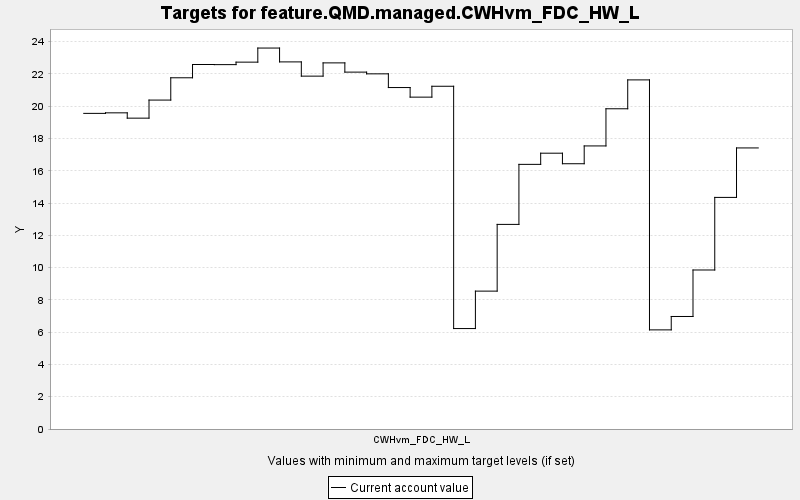

Values plotted in this chart, from the file beside it:
TARGET, PERIOD, YEAR, PERIODWIDTH, MINIMUM, MAXIMUM, MINWEIGHT, MAXWEIGHT, CURRENT, SUMMARY
feature.QMD.managed.CWHvm_FDC_HW_L, 0, 0, 10.0, 0.0, 10000, 1.0, 1.0, 19.55, 0.0
feature.QMD.managed.CWHvm_FDC_HW_L, 1, 10, 10.0, 0.0, 10000, 1.0, 1.0, 19.59, 0.0
feature.QMD.managed.CWHvm_FDC_HW_L, 2, 20, 10.0, 0.0, 10000, 1.0, 1.0, 19.26, 0.0
feature.QMD.managed.CWHvm_FDC_HW_L, 3, 30, 10.0, 0.0, 10000, 1.0, 1.0, 20.38, 0.0
feature.QMD.managed.CWHvm_FDC_HW_L, 4, 40, 10.0, 0.0, 10000, 1.0, 1.0, 21.76, 0.0
feature.QMD.managed.CWHvm_FDC_HW_L, 5, 50, 10.0, 0.0, 10000, 1.0, 1.0, 22.58, 0.0
feature.QMD.managed.CWHvm_FDC_HW_L, 6, 60, 10.0, 0.0, 10000, 1.0, 1.0, 22.57, 0.0
feature.QMD.managed.CWHvm_FDC_HW_L, 7, 70, 10.0, 0.0, 10000, 1.0, 1.0, 22.73, 0.0
feature.QMD.managed.CWHvm_FDC_HW_L, 8, 80, 10.0, 0.0, 10000, 1.0, 1.0, 23.6, 0.0
feature.QMD.managed.CWHvm_FDC_HW_L, 9, 90, 10.0, 0.0, 10000, 1.0, 1.0, 22.74, 0.0
feature.QMD.managed.CWHvm_FDC_HW_L, 10, 100, 10.0, 0.0, 10000, 1.0, 1.0, 21.86, 0.0
feature.QMD.managed.CWHvm_FDC_HW_L, 11, 110, 10.0, 0.0, 10000, 1.0, 1.0, 22.68, 0.0
feature.QMD.managed.CWHvm_FDC_HW_L, 12, 120, 10.0, 0.0, 10000, 1.0, 1.0, 22.11, 0.0
feature.QMD.managed.CWHvm_FDC_HW_L, 13, 130, 10.0, 0.0, 10000, 1.0, 1.0, 22, 0.0
feature.QMD.managed.CWHvm_FDC_HW_L, 14, 140, 10.0, 0.0, 10000, 1.0, 1.0, 21.15, 0.0
feature.QMD.managed.CWHvm_FDC_HW_L, 15, 150, 10.0, 0.0, 10000, 1.0, 1.0, 20.56, 0.0
feature.QMD.managed.CWHvm_FDC_HW_L, 16, 160, 10.0, 0.0, 10000, 1.0, 1.0, 21.23, 0.0
feature.QMD.managed.CWHvm_FDC_HW_L, 17, 170, 10.0, 0.0, 10000, 1.0, 1.0, 6.223, 0.0
feature.QMD.managed.CWHvm_FDC_HW_L, 18, 180, 10.0, 0.0, 10000, 1.0, 1.0, 8.542, 0.0
feature.QMD.managed.CWHvm_FDC_HW_L, 19, 190, 10.0, 0.0, 10000, 1.0, 1.0, 12.68, 0.0
feature.QMD.managed.CWHvm_FDC_HW_L, 20, 200, 10.0, 0.0, 10000, 1.0, 1.0, 16.4, 0.0
feature.QMD.managed.CWHvm_FDC_HW_L, 21, 210, 10.0, 0.0, 10000, 1.0, 1.0, 17.09, 0.0
feature.QMD.managed.CWHvm_FDC_HW_L, 22, 220, 10.0, 0.0, 10000, 1.0, 1.0, 16.43, 0.0
feature.QMD.managed.CWHvm_FDC_HW_L, 23, 230, 10.0, 0.0, 10000, 1.0, 1.0, 17.54, 0.0
feature.QMD.managed.CWHvm_FDC_HW_L, 24, 240, 10.0, 0.0, 10000, 1.0, 1.0, 19.84, 0.0
feature.QMD.managed.CWHvm_FDC_HW_L, 25, 250, 10.0, 0.0, 10000, 1.0, 1.0, 21.63, 0.0
feature.QMD.managed.CWHvm_FDC_HW_L, 26, 260, 10.0, 0.0, 10000, 1.0, 1.0, 6.141, 0.0
feature.QMD.managed.CWHvm_FDC_HW_L, 27, 270, 10.0, 0.0, 10000, 1.0, 1.0, 6.971, 0.0
feature.QMD.managed.CWHvm_FDC_HW_L, 28, 280, 10.0, 0.0, 10000, 1.0, 1.0, 9.851, 0.0
feature.QMD.managed.CWHvm_FDC_HW_L, 29, 290, 10.0, 0.0, 10000, 1.0, 1.0, 14.35, 0.0
feature.QMD.managed.CWHvm_FDC_HW_L, 30, 300, 10.0, 0.0, 10000, 1.0, 1.0, 17.41, 0.0
